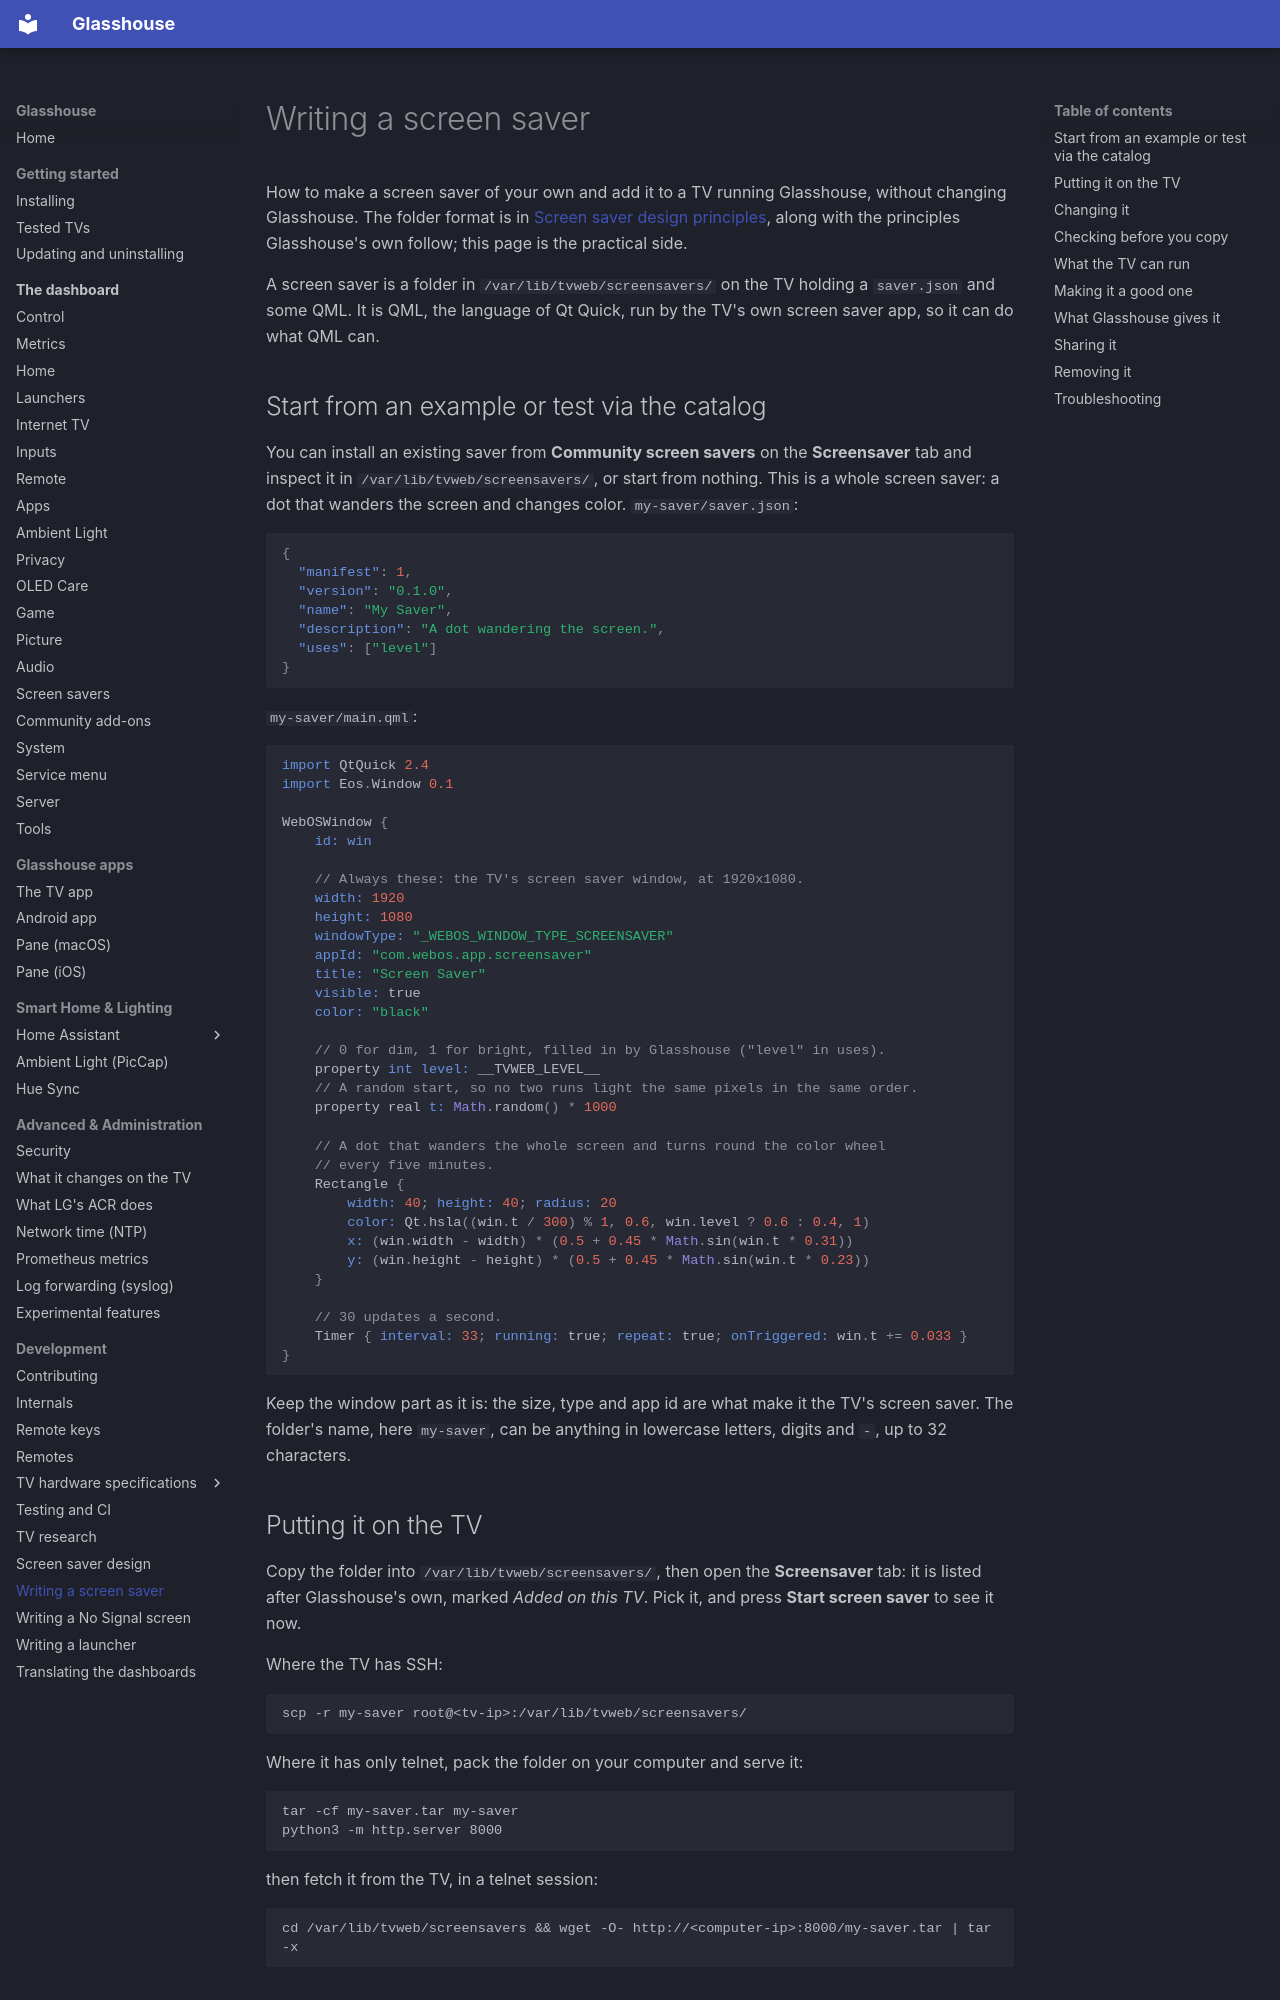

repository: rorygallagher2024/glasshouse · page: development/WRITING-SCREENSAVERS/index.html · generator: mkdocs

# Writing a screen saver

How to make a screen saver of your own and add it to a TV running Glasshouse,
without changing Glasshouse. The folder format is in
[Screen saver design principles](SCREENSAVER-DESIGN.md#screen-saver-folders),
along with the principles Glasshouse's own follow; this page is the practical
side.

A screen saver is a folder in `/var/lib/tvweb/screensavers/` on the TV holding
a `saver.json` and some QML. It is QML, the language of Qt Quick, run by the
TV's own screen saver app, so it can do what QML can.

## Start from an example or test via the catalog

You can install an existing saver from **Community screen savers** on the **Screensaver** tab and inspect it in `/var/lib/tvweb/screensavers/`, or start from nothing. This is a whole screen saver: a dot that wanders the
screen and changes color. `my-saver/saver.json`:

```json
{
  "manifest": 1,
  "version": "0.1.0",
  "name": "My Saver",
  "description": "A dot wandering the screen.",
  "uses": ["level"]
}
```

`my-saver/main.qml`:

```qml
import QtQuick 2.4
import Eos.Window 0.1

WebOSWindow {
    id: win

    // Always these: the TV's screen saver window, at 1920x1080.
    width: 1920
    height: 1080
    windowType: "_WEBOS_WINDOW_TYPE_SCREENSAVER"
    appId: "com.webos.app.screensaver"
    title: "Screen Saver"
    visible: true
    color: "black"

    // 0 for dim, 1 for bright, filled in by Glasshouse ("level" in uses).
    property int level: __TVWEB_LEVEL__
    // A random start, so no two runs light the same pixels in the same order.
    property real t: Math.random() * 1000

    // A dot that wanders the whole screen and turns round the color wheel
    // every five minutes.
    Rectangle {
        width: 40; height: 40; radius: 20
        color: Qt.hsla((win.t / 300) % 1, 0.6, win.level ? 0.6 : 0.4, 1)
        x: (win.width - width) * (0.5 + 0.45 * Math.sin(win.t * 0.31))
        y: (win.height - height) * (0.5 + 0.45 * Math.sin(win.t * 0.23))
    }

    // 30 updates a second.
    Timer { interval: 33; running: true; repeat: true; onTriggered: win.t += 0.033 }
}
```

Keep the window part as it is: the size, type and app id are what make it the
TV's screen saver. The folder's name, here `my-saver`, can be anything in
lowercase letters, digits and `-`, up to 32 characters.

## Putting it on the TV

Copy the folder into `/var/lib/tvweb/screensavers/`, then open the
**Screensaver** tab: it is listed after Glasshouse's own, marked
*Added on this TV*. Pick it, and press **Start screen saver** to see it now.

Where the TV has SSH:

```
scp -r my-saver root@<tv-ip>:/var/lib/tvweb/screensavers/
```

Where it has only telnet, pack the folder on your computer and serve it:

```
tar -cf my-saver.tar my-saver
python3 -m http.server 8000
```

then fetch it from the TV, in a telnet session:

```
cd /var/lib/tvweb/screensavers && wget -O- http://<computer-ip>:8000/my-saver.tar | tar -x
```
